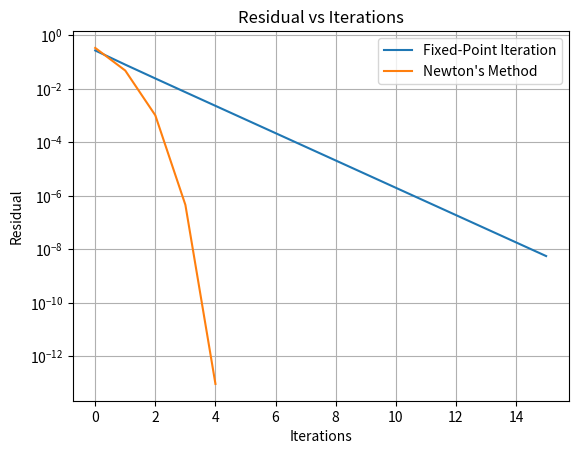

Write Python code to recreate this figure.
import numpy as np
import matplotlib.pyplot as plt

def iterative_solver(func, derivative=None, x0=None, tol=1e-8, max_iter=100):
    """
    General iterative solver for fixed-point iteration or Newton's method.
    Supports both single-variable and multi-variable cases.

    Args:
        func (function): Target function. For fixed-point iteration, g(x). For Newton's method, F(x).
        derivative (function or None): Derivative or Jacobian function. If None, fixed-point iteration is used.
        x0 (float or np.array): Initial guess (scalar or array).
        tol (float): Convergence tolerance.
        max_iter (int): Maximum number of iterations.

    Returns:
        np.array or float: Approximation of the fixed point or root.
        list: Residuals at each iteration.
        int: Number of iterations performed.
    """
    x = np.array(x0, dtype=float) if not np.isscalar(x0) else x0  # Handle scalar or array input
    residuals = []

    for i in range(max_iter):
        Fx = np.array(func(x))  # Evaluate the function and ensure it's a NumPy array

        if derivative is not None:  # Newton's method
            D = np.array(derivative(x))  # Compute Derivative or Jacobian and ensure it's a NumPy array
            if np.isscalar(x):  # Single-variable case
                delta = -Fx / D
            else:  # Multi-variable case
                delta = np.linalg.solve(D, -Fx)
            x_new = x + delta
        else:  # Fixed-point iteration
            x_new = Fx

        residual = np.linalg.norm(x_new - x) if not np.isscalar(x) else abs(x_new - x)
        residuals.append(residual)

        # Check convergence
        if residual < tol:
            return x_new, residuals, i + 1

        x = x_new

    # Return result without raising an error if not converged
    return x, residuals, max_iter

# Example for fixed-point iteration
def fixed_point_example():
    # Single-variable fixed-point function
    g = lambda x: (x + 1) ** 0.5  # Fixed-point function
    x0 = 2.0  # Initial guess
    solution, residuals, iterations = iterative_solver(g, x0=x0)
    print(f"Fixed Point: {solution}, Residuals: {residuals}, Iterations: {iterations}")
    return residuals

# Example for Newton's method
def newton_example():
    # Single-variable equation: x^2 - x - 1 = 0
    F = lambda x: x**2 - x - 1  # Function
    dF = lambda x: 2 * x - 1    # Derivative
    x0 = 2.0  # Initial guess
    solution, residuals, iterations = iterative_solver(F, derivative=dF, x0=x0)
    print(f"Root: {solution}, Residuals: {residuals}, Iterations: {iterations}")
    return residuals

if __name__ == "__main__":
    print("Fixed-Point Iteration Example:")
    fp_residuals = fixed_point_example()

    print("\nNewton's Method Example:")
    newton_residuals = newton_example()

    # Plotting residuals
    plt.figure()
    plt.plot(range(len(fp_residuals)), fp_residuals, label="Fixed-Point Iteration")
    plt.plot(range(len(newton_residuals)), newton_residuals, label="Newton's Method")
    plt.yscale('log')
    plt.xlabel("Iterations")
    plt.ylabel("Residual")
    plt.title("Residual vs Iterations")
    plt.legend()
    plt.grid(True)
    plt.show()
